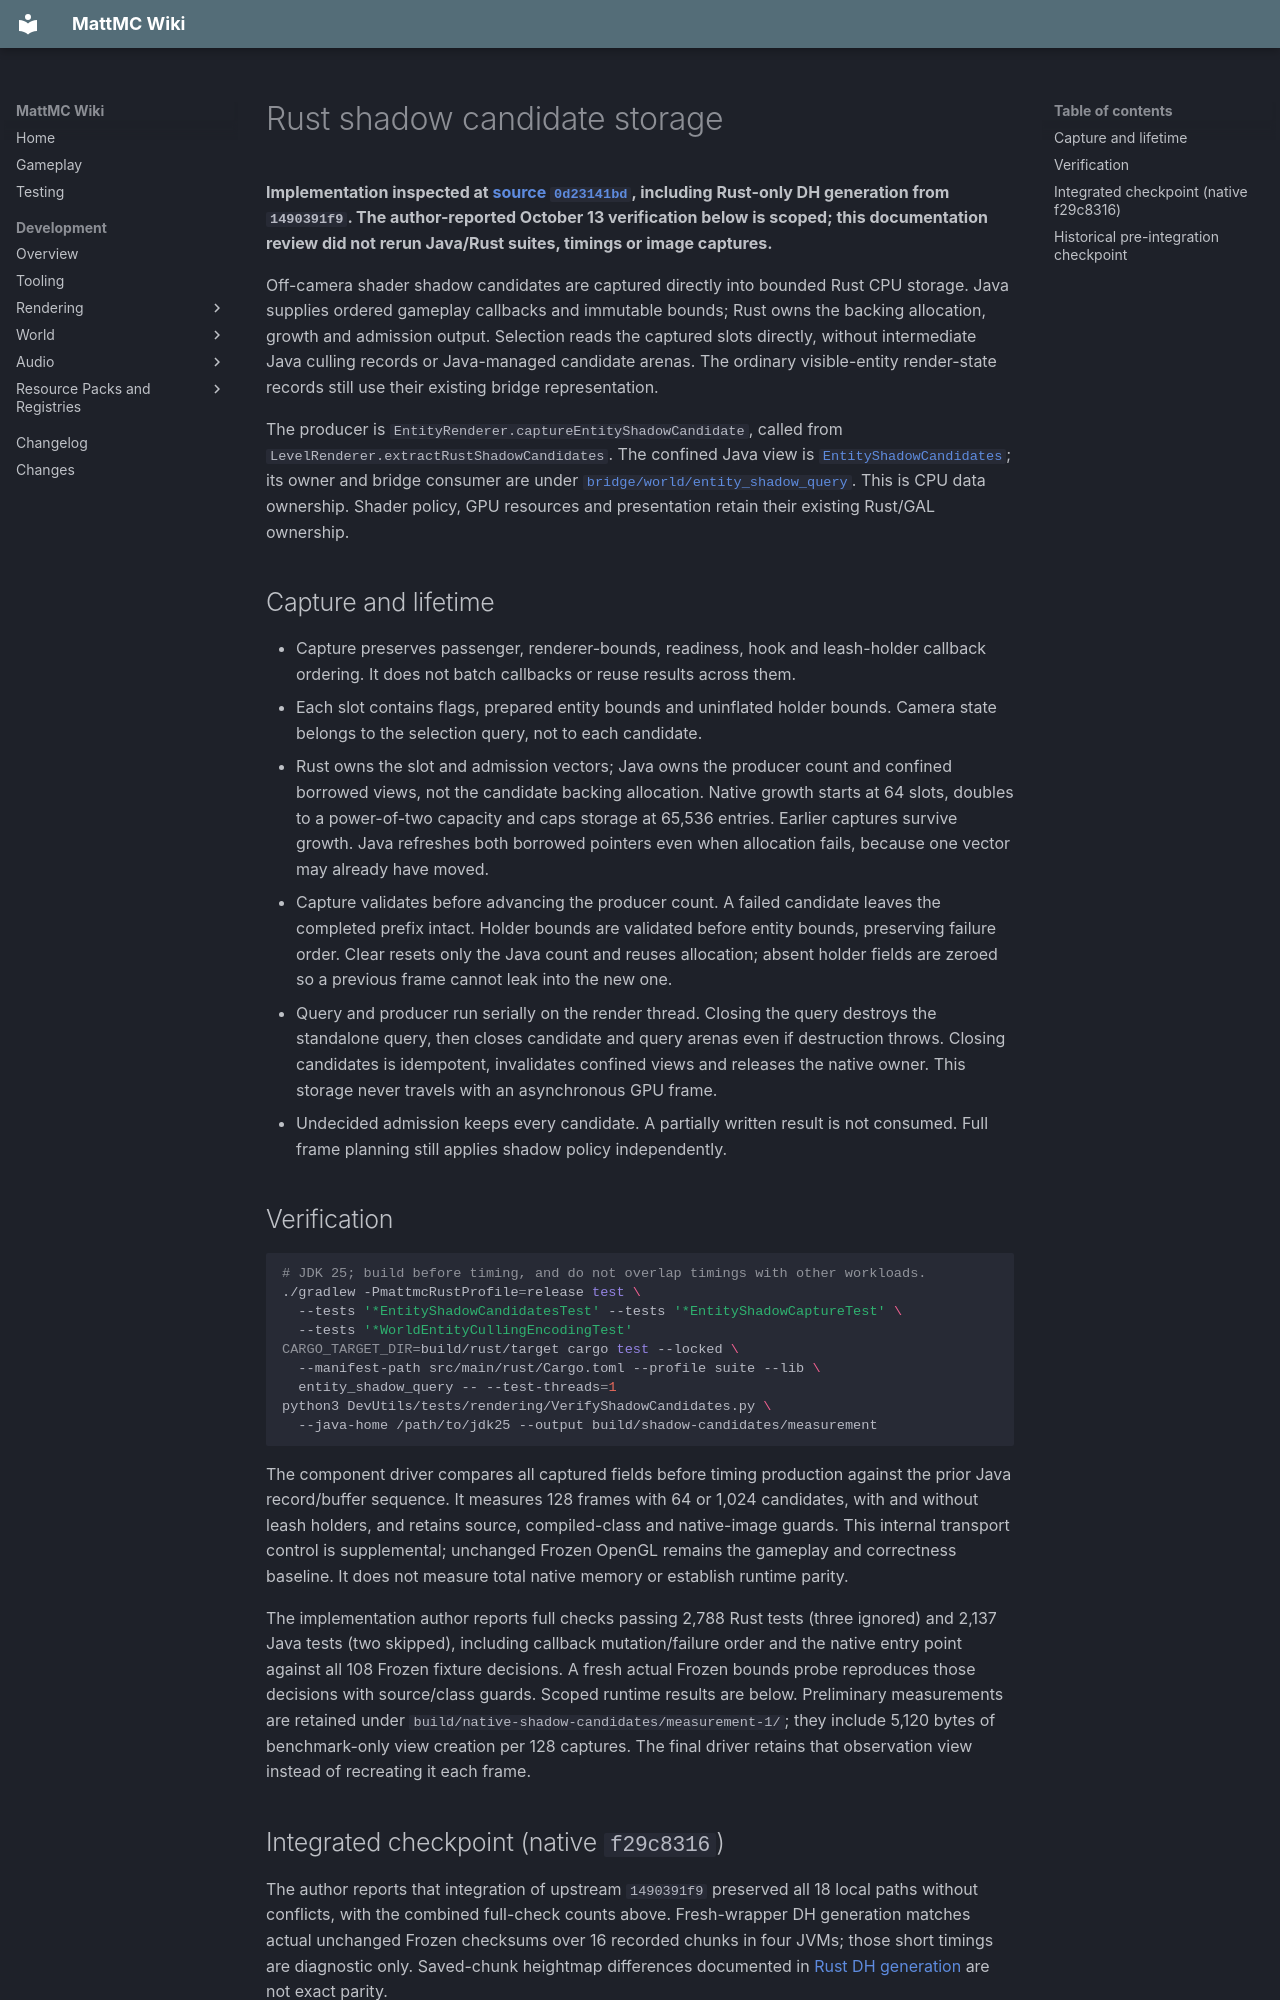

repository: HungLo2020/MattMC · page: development/rendering/RUST-ENTITY-SHADOW-CANDIDATES/index.html · generator: mkdocs

# Rust shadow candidate storage

**Implementation inspected at [source `0d23141bd`](https://github.com/HungLo2020/MattMC/commit/0d23141bdaf918ce7314fdf3cc2f846df35d04a3), including Rust-only DH generation from `1490391f9`.
The author-reported October 13 verification below is scoped; this documentation
review did not rerun Java/Rust suites, timings or image captures.**

Off-camera shader shadow candidates are captured directly into bounded Rust
CPU storage. Java supplies ordered gameplay callbacks and immutable bounds;
Rust owns the backing allocation, growth and admission output. Selection reads
the captured slots directly, without intermediate Java culling records or
Java-managed candidate arenas. The ordinary visible-entity render-state records
still use their existing bridge representation.

The producer is `EntityRenderer.captureEntityShadowCandidate`, called from
`LevelRenderer.extractRustShadowCandidates`. The confined Java view is
[`EntityShadowCandidates`](https://github.com/HungLo2020/MattMC/blob/0d23141bdaf918ce7314fdf3cc2f846df35d04a3/src/main/java/net/vulkanic/bridge/EntityShadowCandidates.java);
its owner and bridge consumer are under
[`bridge/world/entity_shadow_query`](https://github.com/HungLo2020/MattMC/tree/0d23141bdaf918ce7314fdf3cc2f846df35d04a3/src/main/rust/render/bridge/world/entity_shadow_query).
This is CPU data ownership. Shader policy, GPU resources and presentation retain
their existing Rust/GAL ownership.

## Capture and lifetime

- Capture preserves passenger, renderer-bounds, readiness, hook and leash-holder
  callback ordering. It does not batch callbacks or reuse results across them.
- Each slot contains flags, prepared entity bounds and uninflated holder bounds.
  Camera state belongs to the selection query, not to each candidate.
- Rust owns the slot and admission vectors; Java owns the producer count and
  confined borrowed views, not the candidate backing allocation. Native growth
  starts at 64 slots, doubles to a power-of-two capacity and caps storage at
  65,536 entries. Earlier captures survive growth. Java refreshes both borrowed
  pointers even when allocation fails, because one vector may already have moved.
- Capture validates before advancing the producer count. A failed candidate
  leaves the completed prefix intact. Holder bounds are validated before entity
  bounds, preserving failure order. Clear resets only the Java count and reuses
  allocation; absent holder fields are zeroed so a previous frame cannot leak into the new one.
- Query and producer run serially on the render thread. Closing the query
  destroys the standalone query, then closes candidate and query arenas even
  if destruction throws. Closing candidates is idempotent, invalidates confined
  views and releases the native owner. This storage never
  travels with an asynchronous GPU frame.
- Undecided admission keeps every candidate. A partially written result is not
  consumed. Full frame planning still applies shadow policy independently.

## Verification

```sh
# JDK 25; build before timing, and do not overlap timings with other workloads.
./gradlew -PmattmcRustProfile=release test \
  --tests '*EntityShadowCandidatesTest' --tests '*EntityShadowCaptureTest' \
  --tests '*WorldEntityCullingEncodingTest'
CARGO_TARGET_DIR=build/rust/target cargo test --locked \
  --manifest-path src/main/rust/Cargo.toml --profile suite --lib \
  entity_shadow_query -- --test-threads=1
python3 DevUtils/tests/rendering/VerifyShadowCandidates.py \
  --java-home /path/to/jdk25 --output build/shadow-candidates/measurement
```

The component driver compares all captured fields before timing production
against the prior Java record/buffer sequence. It measures 128 frames with
64 or 1,024 candidates, with and without leash holders, and retains source,
compiled-class and native-image guards. This internal transport control is
supplemental; unchanged Frozen OpenGL remains the gameplay and correctness
baseline. It does not measure total native memory or establish runtime parity.

The implementation author reports full checks passing 2,788 Rust tests (three
ignored) and 2,137 Java tests (two skipped), including callback mutation/failure order and the native entry point
against all 108 Frozen fixture decisions. A fresh actual Frozen bounds probe
reproduces those decisions with source/class guards. Scoped runtime results are below.
Preliminary measurements are retained under
`build/native-shadow-candidates/measurement-1/`; they include 5,120 bytes of
benchmark-only view creation per 128 captures. The final driver retains that
observation view instead of recreating it each frame.
